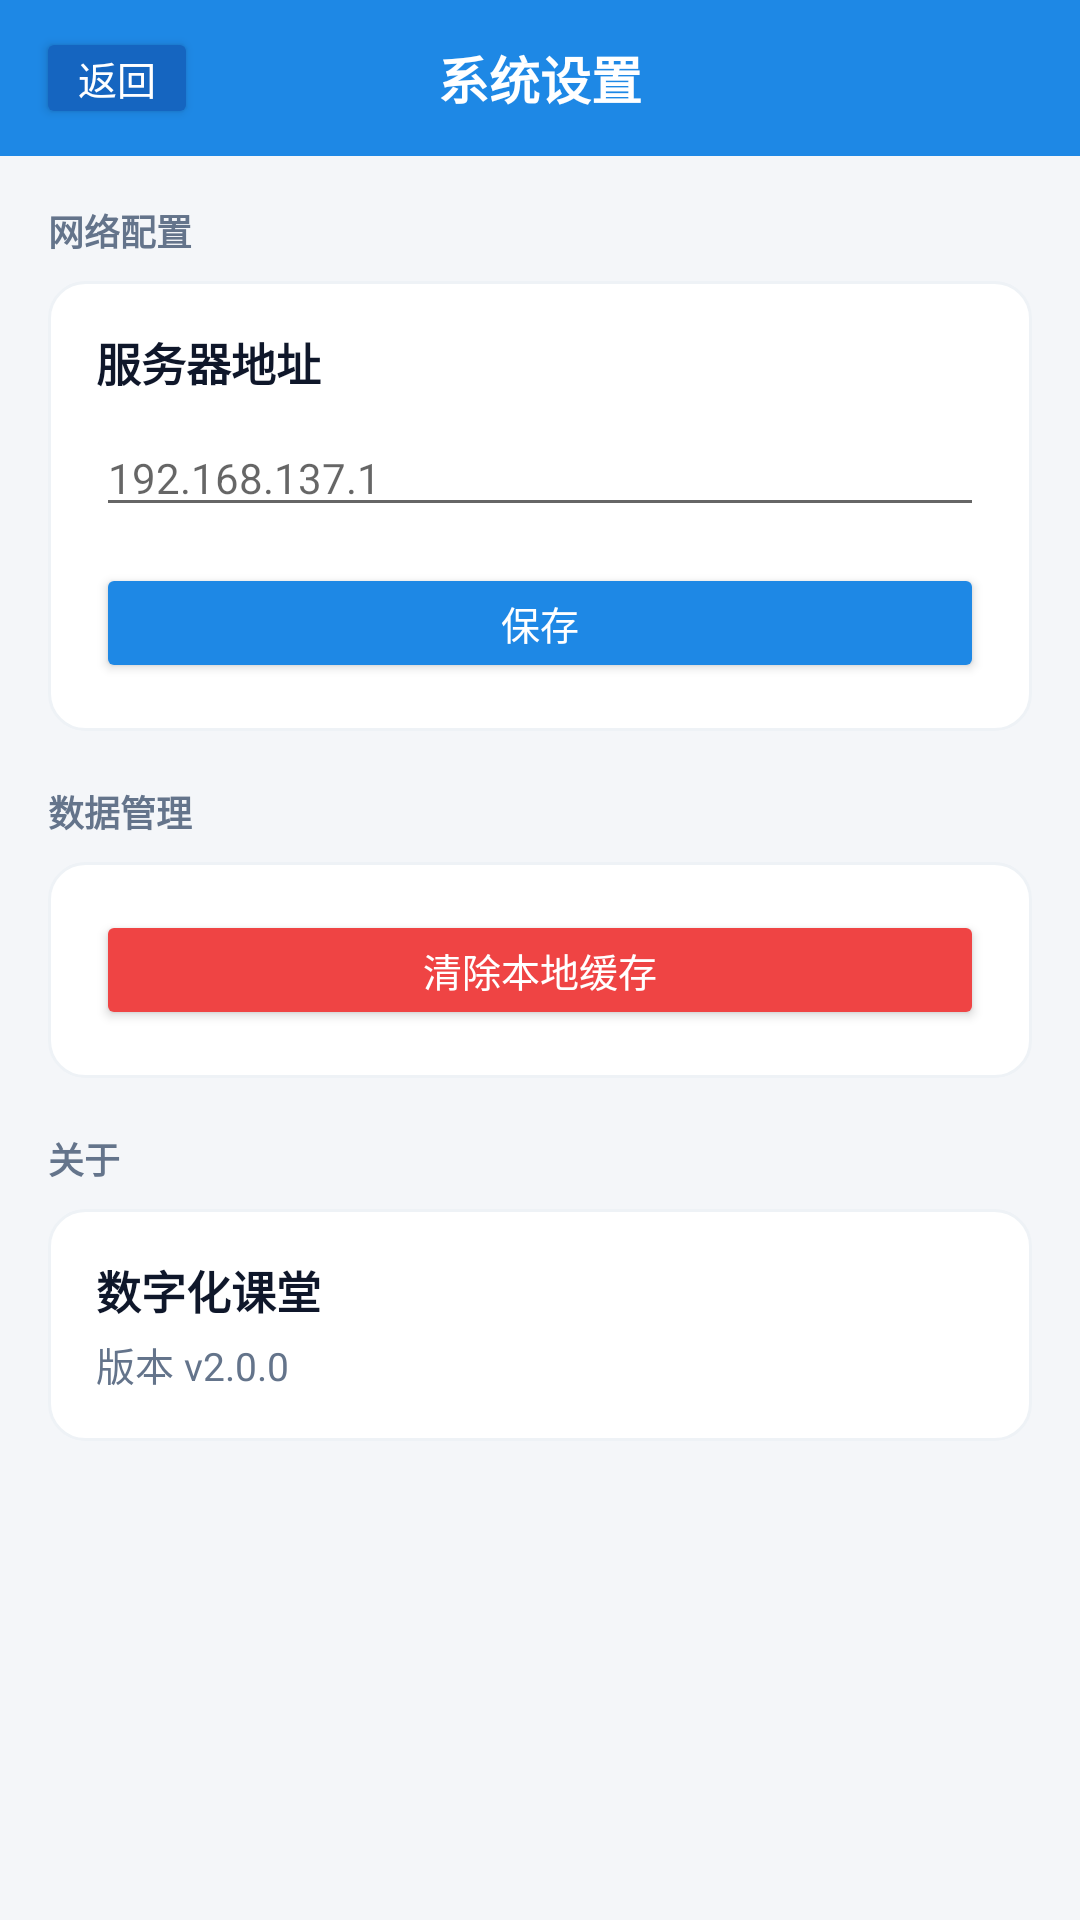

Write the Android layout XML for this screen, with the resource values it uses.
<!-- AndroidManifest.xml: application theme Theme.CampusChat -->
<!-- res/layout/activity_settings.xml -->
<?xml version="1.0" encoding="utf-8"?>
<LinearLayout
    xmlns:android="http://schemas.android.com/apk/res/android"
    xmlns:tools="http://schemas.android.com/tools"
    android:id="@+id/settingsLayout"
    android:layout_width="match_parent"
    android:layout_height="match_parent"
    android:orientation="vertical"
    android:background="#F4F6F9">

    
    <RelativeLayout
        android:layout_width="match_parent"
        android:layout_height="52dp"
        android:background="#1E88E5"
        android:paddingStart="12dp"
        android:paddingEnd="16dp">

        <Button
            android:id="@+id/btnBack"
            android:layout_width="wrap_content"
            android:layout_height="34dp"
            android:layout_centerVertical="true"
            android:minWidth="0dp"
            android:minHeight="0dp"
            android:insetTop="0dp"
            android:insetBottom="0dp"
            android:paddingStart="14dp"
            android:paddingTop="0dp"
            android:paddingEnd="14dp"
            android:paddingBottom="0dp"
            android:gravity="center"
            android:backgroundTint="#1565C0"
            android:text="返回"
            android:textColor="#FFFFFF"
            android:textSize="13sp"
            tools:ignore="HardcodedText,TouchTargetSizeCheck" />

        <TextView
            android:layout_width="wrap_content"
            android:layout_height="wrap_content"
            android:layout_centerInParent="true"
            android:text="系统设置"
            android:textColor="#FFFFFF"
            android:textSize="17sp"
            android:textStyle="bold" />
    </RelativeLayout>

    <ScrollView
        android:layout_width="match_parent"
        android:layout_height="match_parent"
        android:fillViewport="true">

        <LinearLayout
            android:layout_width="match_parent"
            android:layout_height="wrap_content"
            android:orientation="vertical"
            android:padding="16dp">

            
            <TextView
                android:layout_width="wrap_content"
                android:layout_height="wrap_content"
                android:text="网络配置"
                android:textColor="#64748B"
                android:textSize="12sp"
                android:textStyle="bold"
                android:layout_marginBottom="8dp" />

            <LinearLayout
                android:layout_width="match_parent"
                android:layout_height="wrap_content"
                android:background="@drawable/bg_card_surface"
                android:orientation="vertical"
                android:padding="16dp">

                <TextView
                    android:layout_width="wrap_content"
                    android:layout_height="wrap_content"
                    android:text="服务器地址"
                    android:textColor="#0F172A"
                    android:textSize="15sp"
                    android:textStyle="bold" />

                <EditText
                    android:id="@+id/etServerIp"
                    android:layout_width="match_parent"
                    android:layout_height="wrap_content"
                    android:layout_marginTop="8dp"
                    android:hint="192.168.137.1"
                    android:textColor="#0F172A"
                    android:textSize="14sp" />

                <Button
                    android:id="@+id/btnSaveIp"
                    android:layout_width="match_parent"
                    android:layout_height="40dp"
                    android:layout_marginTop="12dp"
                    android:minHeight="0dp"
                    android:insetTop="0dp"
                    android:insetBottom="0dp"
                    android:paddingTop="0dp"
                    android:paddingBottom="0dp"
                    android:gravity="center"
                    android:backgroundTint="#1E88E5"
                    android:text="保存"
                    android:textColor="#FFFFFF"
                    android:textSize="13sp" />
            </LinearLayout>

            
            <TextView
                android:layout_width="wrap_content"
                android:layout_height="wrap_content"
                android:text="数据管理"
                android:textColor="#64748B"
                android:textSize="12sp"
                android:textStyle="bold"
                android:layout_marginTop="18dp"
                android:layout_marginBottom="8dp" />

            <LinearLayout
                android:layout_width="match_parent"
                android:layout_height="wrap_content"
                android:background="@drawable/bg_card_surface"
                android:orientation="vertical"
                android:padding="16dp">

                <Button
                    android:id="@+id/btnClearCache"
                    android:layout_width="match_parent"
                    android:layout_height="40dp"
                    android:minHeight="0dp"
                    android:insetTop="0dp"
                    android:insetBottom="0dp"
                    android:paddingTop="0dp"
                    android:paddingBottom="0dp"
                    android:gravity="center"
                    android:backgroundTint="#EF4444"
                    android:text="清除本地缓存"
                    android:textColor="#FFFFFF"
                    android:textSize="13sp" />
            </LinearLayout>

            
            <TextView
                android:layout_width="wrap_content"
                android:layout_height="wrap_content"
                android:text="关于"
                android:textColor="#64748B"
                android:textSize="12sp"
                android:textStyle="bold"
                android:layout_marginTop="18dp"
                android:layout_marginBottom="8dp" />

            <LinearLayout
                android:layout_width="match_parent"
                android:layout_height="wrap_content"
                android:background="@drawable/bg_card_surface"
                android:orientation="vertical"
                android:padding="16dp">

                <TextView
                    android:layout_width="wrap_content"
                    android:layout_height="wrap_content"
                    android:text="数字化课堂"
                    android:textColor="#0F172A"
                    android:textSize="15sp"
                    android:textStyle="bold" />

                <TextView
                    android:id="@+id/tvAppVersion"
                    android:layout_width="match_parent"
                    android:layout_height="wrap_content"
                    android:layout_marginTop="4dp"
                    android:text="版本 v2.0.0"
                    android:textColor="#64748B"
                    android:textSize="13sp" />
            </LinearLayout>

            
            <LinearLayout
                android:id="@+id/layoutDevOptions"
                android:layout_width="match_parent"
                android:layout_height="wrap_content"
                android:layout_marginTop="18dp"
                android:orientation="vertical"
                android:visibility="gone">

                <TextView
                    android:layout_width="wrap_content"
                    android:layout_height="wrap_content"
                    android:text="权限配置"
                    android:textColor="#D97706"
                    android:textSize="12sp"
                    android:textStyle="bold"
                    android:layout_marginBottom="8dp" />

                <LinearLayout
                    android:layout_width="match_parent"
                    android:layout_height="wrap_content"
                    android:background="@drawable/bg_card_surface"
                    android:orientation="vertical"
                    android:padding="16dp">

                    <TextView
                        android:layout_width="wrap_content"
                        android:layout_height="wrap_content"
                        android:text="授权口令"
                        android:textColor="#0F172A"
                        android:textSize="14sp"
                        android:textStyle="bold" />

                    <EditText
                        android:id="@+id/etDevToken"
                        android:layout_width="match_parent"
                        android:layout_height="wrap_content"
                        android:layout_marginTop="6dp"
                        android:hint="输入授权口令"
                        android:inputType="textPassword"
                        android:textSize="14sp" />

                    <Button
                        android:id="@+id/btnDevToggleRole"
                        android:layout_width="match_parent"
                        android:layout_height="40dp"
                        android:layout_marginTop="10dp"
                        android:minHeight="0dp"
                        android:insetTop="0dp"
                        android:insetBottom="0dp"
                        android:paddingTop="0dp"
                        android:paddingBottom="0dp"
                        android:gravity="center"
                        android:backgroundTint="#F59E0B"
                        android:text="当前权限：学生"
                        android:textColor="#FFFFFF"
                        android:textSize="13sp" />

                    <Button
                        android:id="@+id/btnSaveDevConfig"
                        android:layout_width="match_parent"
                        android:layout_height="40dp"
                        android:layout_marginTop="8dp"
                        android:minHeight="0dp"
                        android:insetTop="0dp"
                        android:insetBottom="0dp"
                        android:paddingTop="0dp"
                        android:paddingBottom="0dp"
                        android:gravity="center"
                        android:backgroundTint="#1E88E5"
                        android:text="应用配置"
                        android:textColor="#FFFFFF"
                        android:textSize="13sp" />
                </LinearLayout>
            </LinearLayout>

        </LinearLayout>
    </ScrollView>

</LinearLayout>
<!-- resources referenced by this layout -->
<resources>
  <!-- drawable bg_card_surface (drawable) -->
  <?xml version="1.0" encoding="utf-8"?>
  <shape xmlns:android="http://schemas.android.com/apk/res/android"
      android:shape="rectangle">
      <solid android:color="#FFFFFF" />
      <stroke android:width="1dp" android:color="#EEF2F6" />
      <corners android:radius="12dp" />
  </shape>
  <style name="Theme.CampusChat" parent="Theme.AppCompat.Light.NoActionBar">
          
          <item name="colorPrimary">@color/brand_primary</item>
          <item name="colorPrimaryDark">@color/brand_primary_dark</item>
          <item name="colorAccent">@color/brand_accent</item>
  
          
          <item name="android:windowBackground">@color/app_background</item>
  
          
          <item name="android:statusBarColor">@color/white</item>
  
          
          <item name="android:windowLightStatusBar">true</item>
      </style>
  <color name="brand_primary">#1E88E5</color>
  <color name="brand_primary_dark">#1565C0</color>
  <color name="brand_accent">#00ACC1</color>
  <color name="app_background">#F4F6F9</color>
  <color name="white">#FFFFFFFF</color>
</resources>
